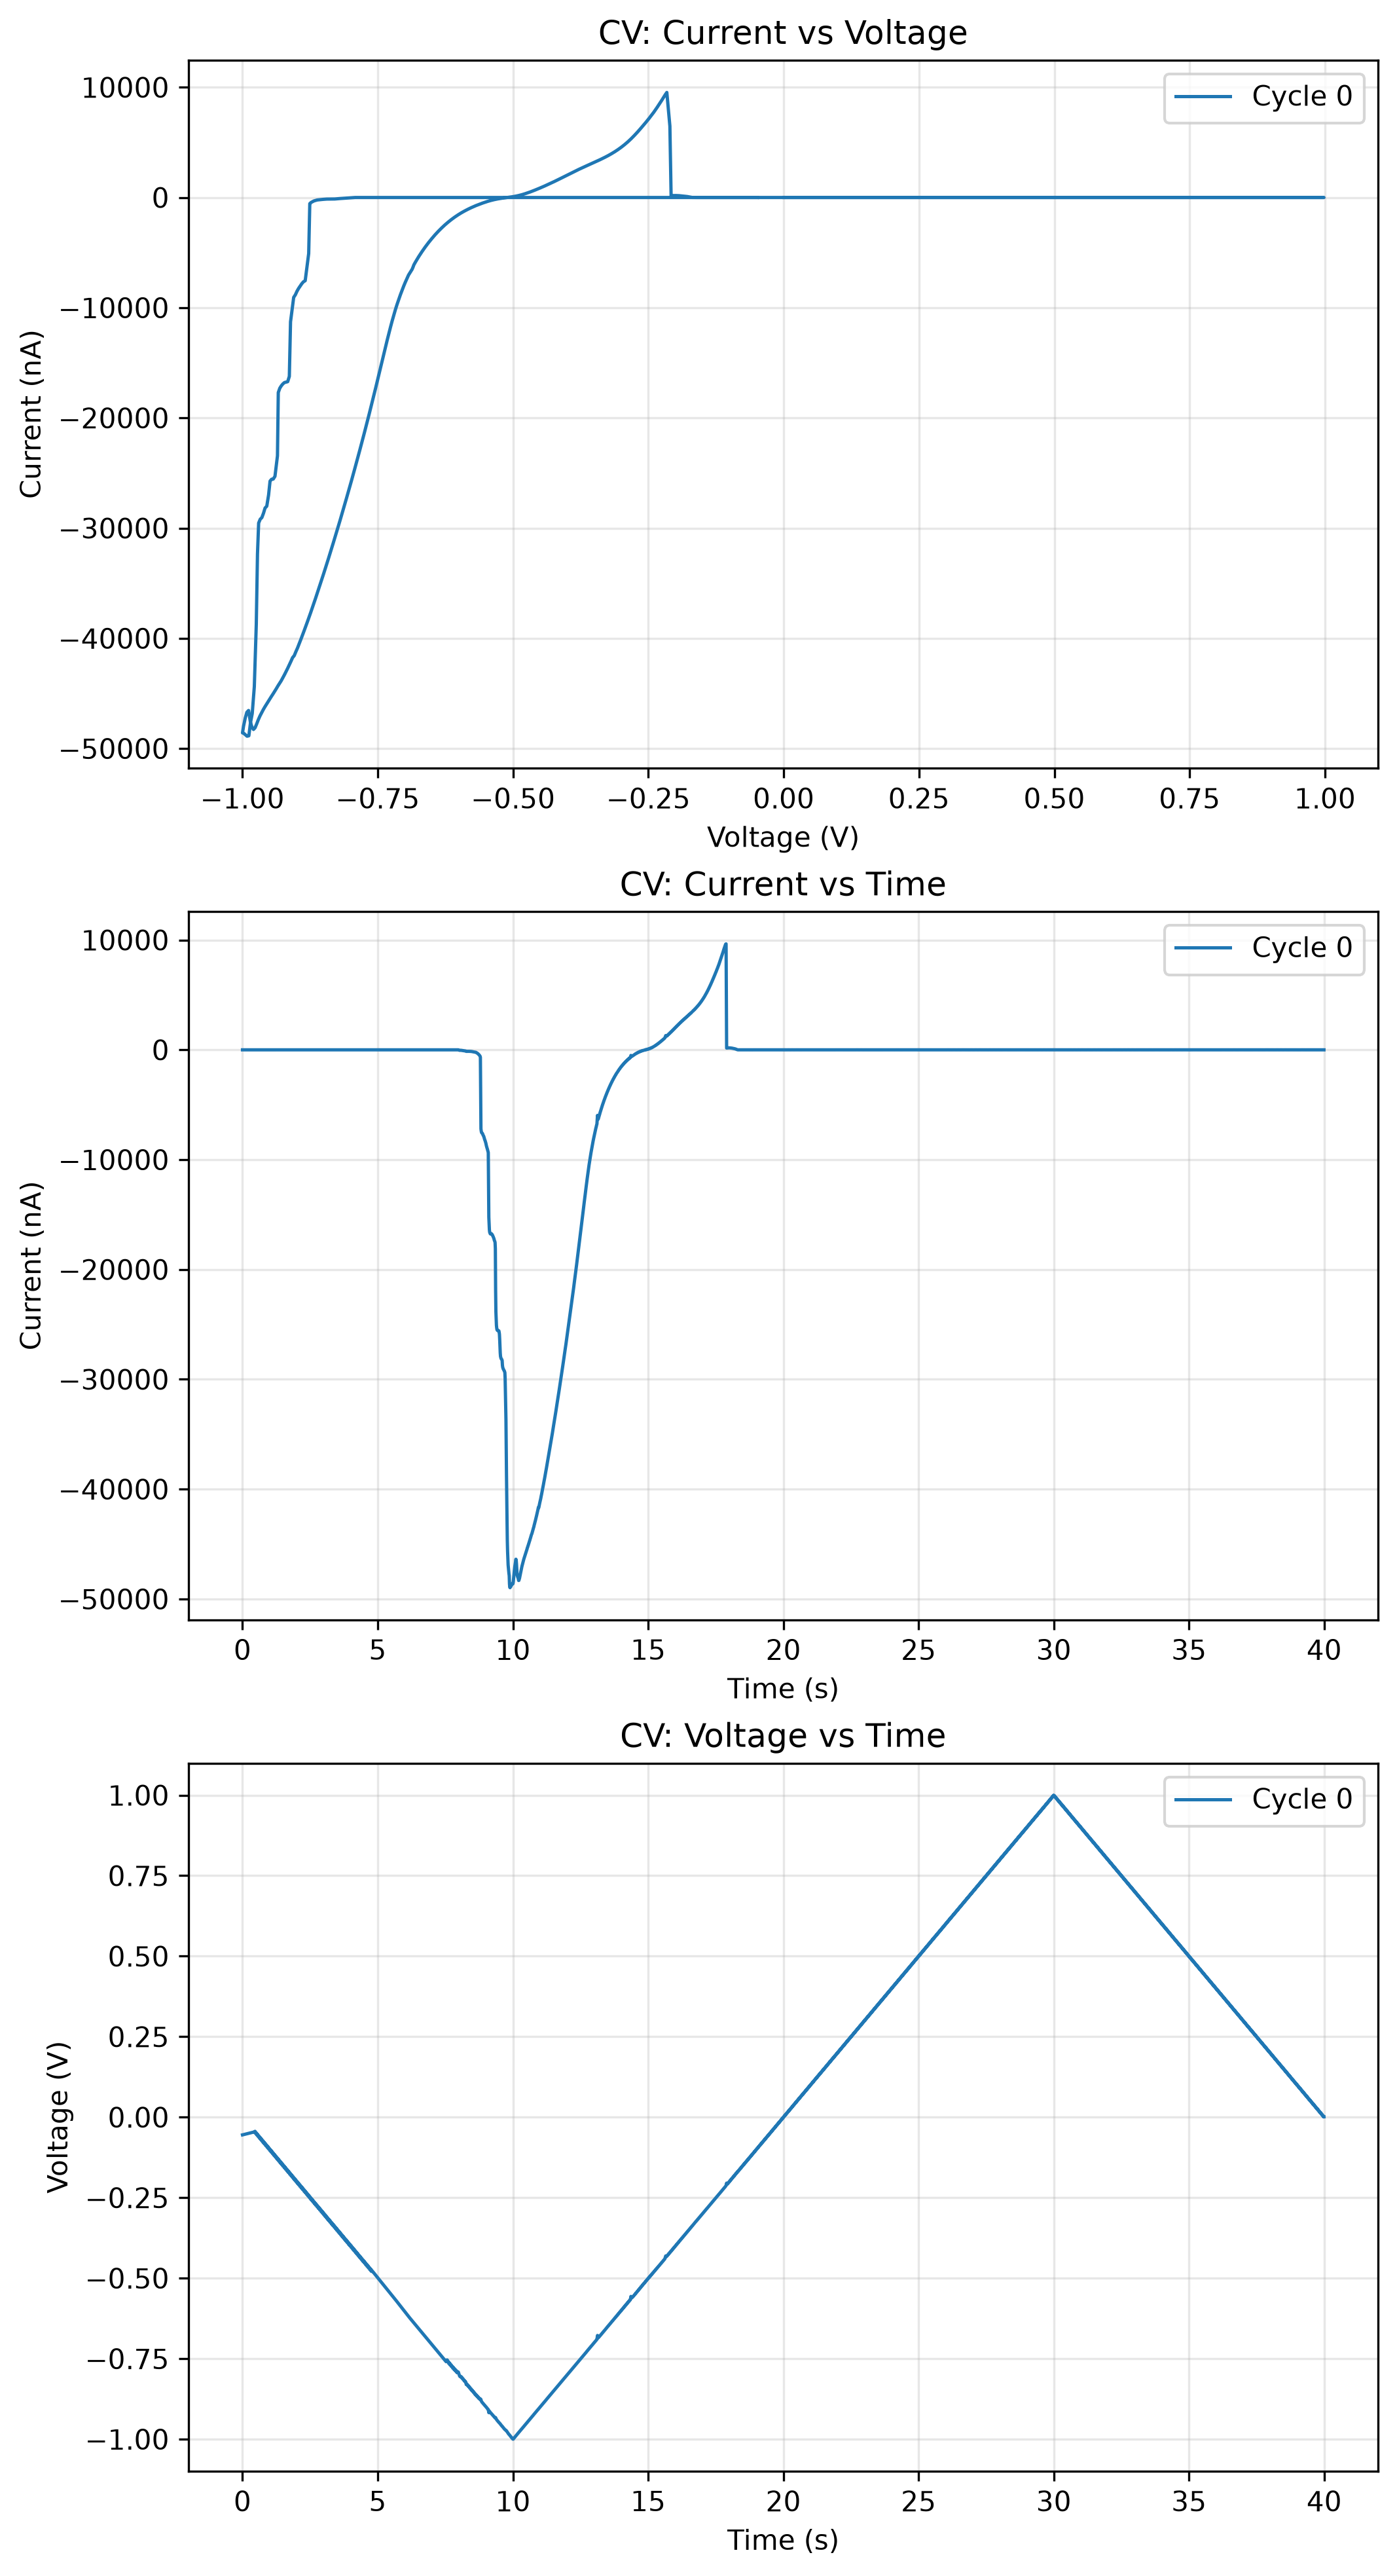

The file beside this chart, header and first rows:
0, 0, 0, 0, 0
Voltage [V], Current [A], Time [s], Power [W], Cycle
-0.05499, -9.933723843502662e-10, 9.000000136438757e-05, 5.4629382253582416e-11, 0
-0.04543, -8.366820430927291e-11, 0.4525, 3.801028828444468e-12, 0
-0.04394, -8.674819890197583e-11, 0.4625, 3.811392718004598e-12, 0
-0.04969, -7.908028398784239e-11, 0.4726, 3.929557108744862e-12, 0
-0.04633, -8.772496618014713e-11, 0.4826, 4.064312168095345e-12, 0
-0.04857, -8.297262182876963e-11, 0.4927, 4.029679151378098e-12, 0
-0.05086, -8.380162536125724e-11, 0.5027, 4.2620325685910834e-12, 0
-0.049, -8.762293668418408e-11, 0.5128, 4.293693524091734e-12, 0
-0.05469, -7.962695780516782e-11, 0.5229, 4.3547362996625495e-12, 0
-0.05147, -8.814728807982064e-11, 0.5329, 4.536753113569595e-12, 0
-0.05339, -8.391786571193549e-11, 0.543, 4.480080052499151e-12, 0
-0.05627, -8.371567328246954e-11, 0.553, 4.710858040999201e-12, 0
-0.05399, -8.830249725866324e-11, 0.5631, 4.76743035645392e-12, 0
-0.05964, -8.008010921045638e-11, 0.5731, 4.776107305479109e-12, 0
-0.05665, -8.843913795741898e-11, 0.5832, 5.0101530790072985e-12, 0
-0.05816, -8.486351205094778e-11, 0.5932, 4.935875217964923e-12, 0
-0.06165, -8.363260778354586e-11, 0.6033, 5.1556599427737456e-12, 0
-0.05901, -8.89422910321791e-11, 0.6134, 5.248867201049951e-12, 0
-0.06458, -8.0541344427143e-11, 0.6234, 5.201171073440846e-12, 0
-0.0618, -8.871306467206352e-11, 0.6334, 5.4821824615680706e-12, 0
-0.06297, -8.581817895203514e-11, 0.6435, 5.403678312594777e-12, 0
-0.06694, -8.359756636933113e-11, 0.6535, 5.595732269356274e-12, 0
-0.06407, -8.958469382980283e-11, 0.6636, 5.739413782647291e-12, 0
-0.0695, -8.114606903086852e-11, 0.6737, 5.63992319841719e-12, 0
-0.06693, -8.905106513301675e-11, 0.6837, 5.960090565971178e-12, 0
-0.06782, -8.684489932742068e-11, 0.6938, 5.8902369197712544e-12, 0
-0.07226, -8.3704952691388e-11, 0.7038, 6.048650832318054e-12, 0
-0.06908, -9.032784242801739e-11, 0.7139, 6.239795769709125e-12, 0
-0.07427, -8.197443418511696e-11, 0.7239, 6.088285409978823e-12, 0
-0.0721, -8.948374680128879e-11, 0.734, 6.452116038373756e-12, 0
-0.07267, -8.794817651924802e-11, 0.744, 6.390935620761975e-12, 0
-0.07748, -8.393229167236171e-11, 0.7541, 6.503381274577367e-12, 0
-0.07411, -9.10748004789852e-11, 0.7641, 6.749917292462759e-12, 0
-0.07905, -8.295306108685452e-11, 0.7742, 6.5572760678899495e-12, 0
-0.07726, -8.995697242664136e-11, 0.7843, 6.950309824876246e-12, 0
-0.07752, -8.906262533026066e-11, 0.7943, 6.9041982359662494e-12, 0
-0.0827, -8.426324915600247e-11, 0.8044, 6.968571894524913e-12, 0
-0.07917, -9.191548216991308e-11, 0.8144, 7.277188736460618e-12, 0
-0.08375, -8.411635277205676e-11, 0.8244, 7.044690195877211e-12, 0
-0.08243, -9.051950161653721e-11, 0.8345, 7.461653815537564e-12, 0
-0.08242, -9.02605490349373e-11, 0.8446, 7.439056468234375e-12, 0
-0.08783, -8.471900958539891e-11, 0.8546, 7.441276445508998e-12, 0
-0.08424, -9.277698054255268e-11, 0.8647, 7.815271961388646e-12, 0
-0.08846, -8.539095125437157e-11, 0.8747, 7.553766116288985e-12, 0
-0.08765, -9.110651816301996e-11, 0.8848, 7.985157875078305e-12, 0
-0.08735, -9.148733159936029e-11, 0.8948, 7.991180156402146e-12, 0
-0.09293, -8.535439022239188e-11, 0.9049, 7.931939309057638e-12, 0
-0.08927, -9.373807979828896e-11, 0.9149, 8.367990297090844e-12, 0
-0.09308, -8.689166747233301e-11, 0.925, 8.087858849566355e-12, 0
-0.09289, -9.164797393212964e-11, 0.9351, 8.512941475870767e-12, 0
-0.09233, -9.271864526150253e-11, 0.9451, 8.560587600828458e-12, 0
-0.09798, -8.60828908155753e-11, 0.9552, 8.434064289569473e-12, 0
-0.09435, -9.46587808137167e-11, 0.9652, 8.931248762690702e-12, 0
-0.09771, -8.835888964942029e-11, 0.9753, 8.633150662416545e-12, 0
-0.09822, -9.203889039799407e-11, 0.9853, 9.040414176679312e-12, 0
-0.09733, -9.38462849098265e-11, 0.9954, 9.13391384794701e-12, 0
-0.103, -8.674896911919916e-11, 1.005, 8.9369367495551e-12, 0
-0.09948, -9.543252299515359e-11, 1.015, 9.493772023789576e-12, 0
-0.1024, -8.968643883111582e-11, 1.026, 9.18203680478798e-12, 0
... 3,596 more rows
